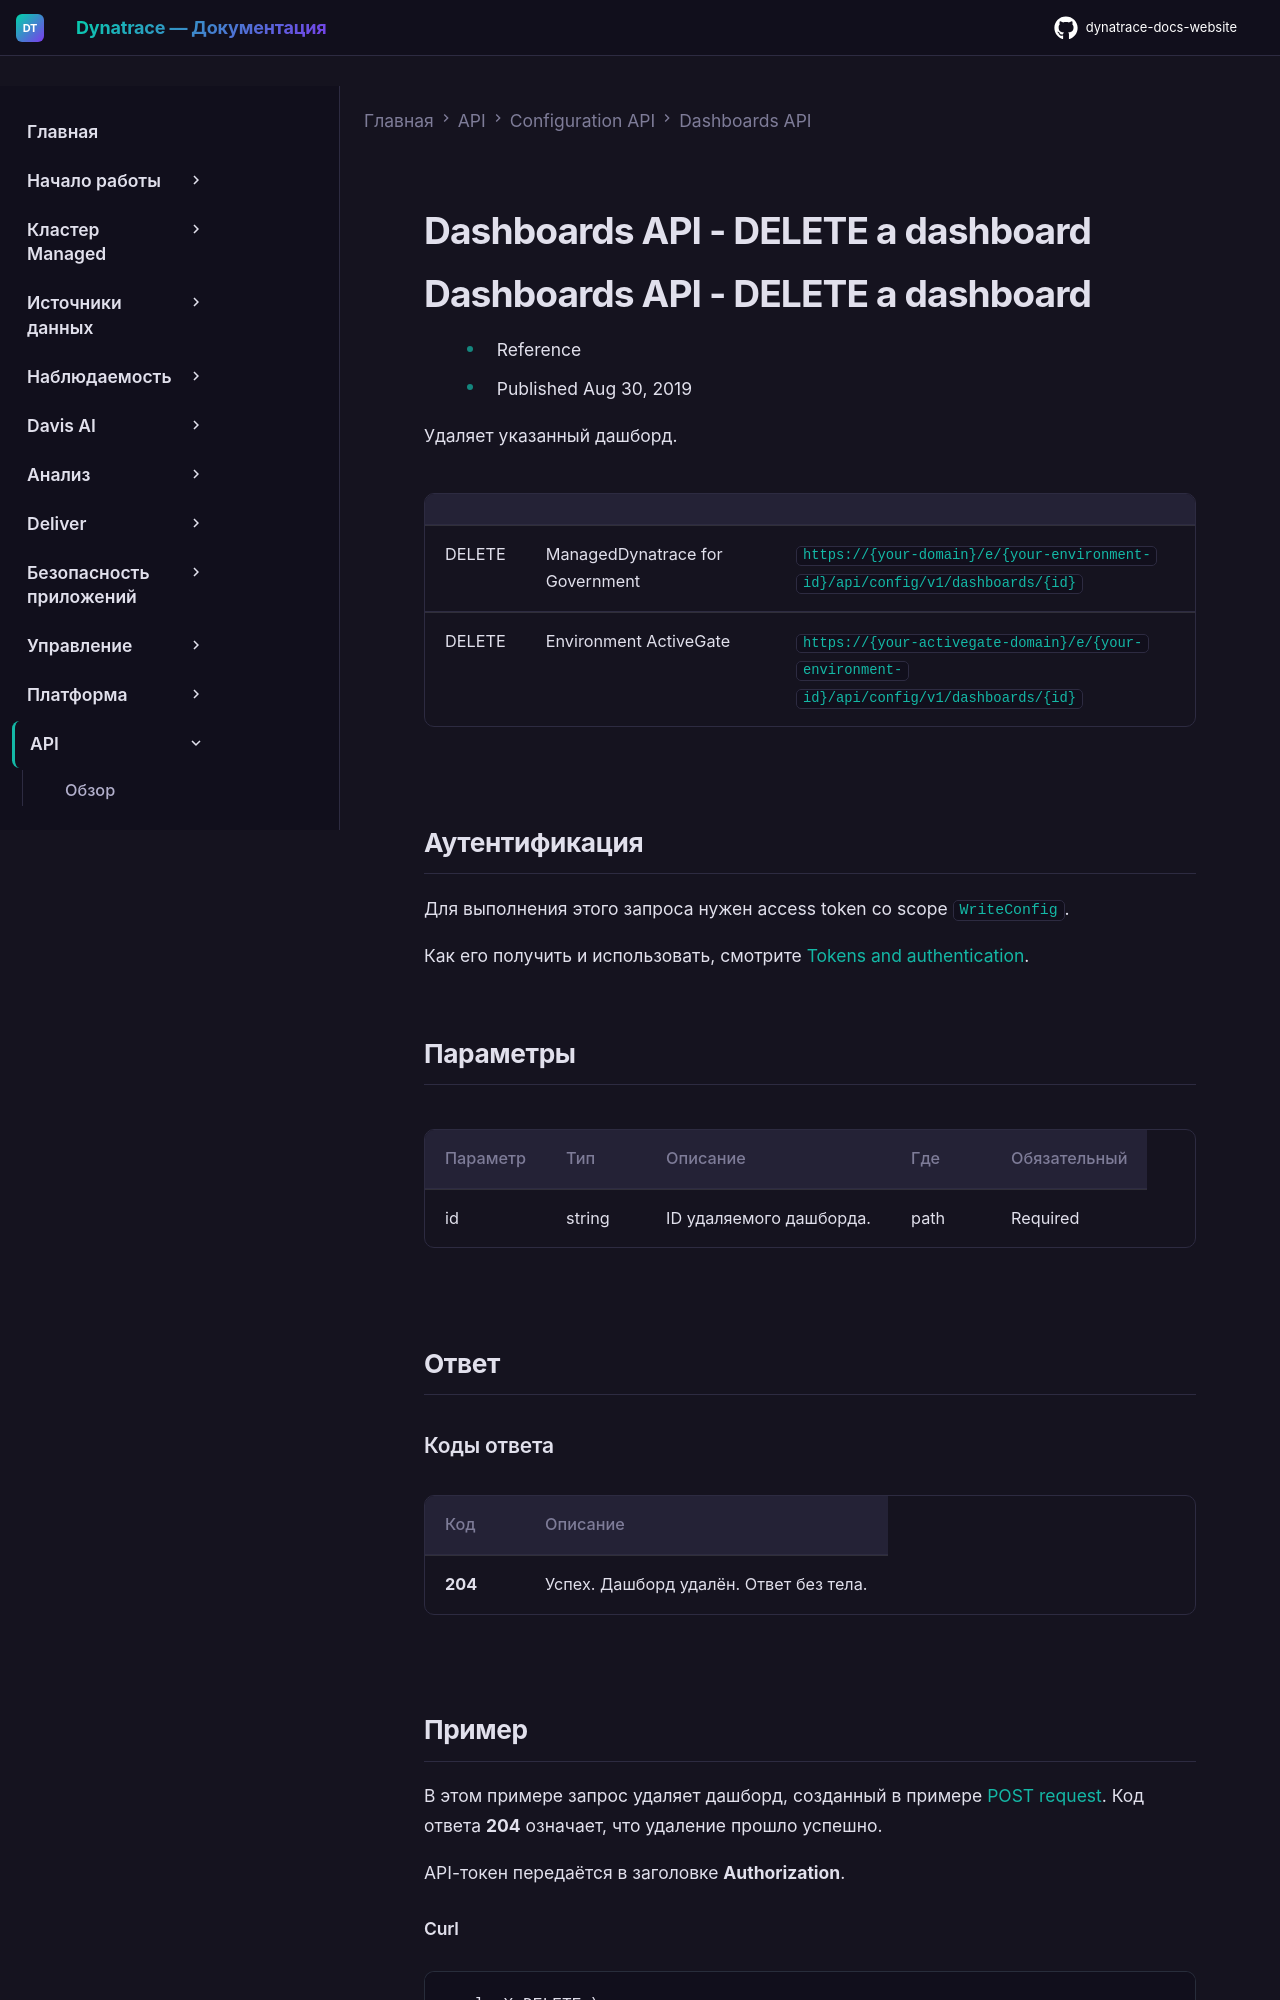

repository: Yerkebulan-Ardabayev/dynatrace-docs-website · page: managed-ru/dynatrace-api/configuration-api/dashboards-api/del-dashboard/index.html · generator: mkdocs

---
title: Dashboards API - DELETE a dashboard
source: https://docs.dynatrace.com/managed/dynatrace-api/configuration-api/dashboards-api/del-dashboard
scraped: 2026-05-12T11:14:57.205468
---

# Dashboards API - DELETE a dashboard

# Dashboards API - DELETE a dashboard

* Reference
* Published Aug 30, 2019

Удаляет указанный дашборд.

|  |  |  |
| --- | --- | --- |
| DELETE | ManagedDynatrace for Government | `https://{your-domain}/e/{your-environment-id}/api/config/v1/dashboards/{id}` |
| DELETE | Environment ActiveGate | `https://{your-activegate-domain}/e/{your-environment-id}/api/config/v1/dashboards/{id}` |

## Аутентификация

Для выполнения этого запроса нужен access token со scope `WriteConfig`.

Как его получить и использовать, смотрите [Tokens and authentication](/managed/discover-dynatrace/references/dynatrace-api/basics/dynatrace-api-authentication).

## Параметры

| Параметр | Тип | Описание | Где | Обязательный |
| --- | --- | --- | --- | --- |
| id | string | ID удаляемого дашборда. | path | Required |

## Ответ

### Коды ответа

| Код | Описание |
| --- | --- |
| **204** | Успех. Дашборд удалён. Ответ без тела. |

## Пример

В этом примере запрос удаляет дашборд, созданный в примере [POST request](/managed/dynatrace-api/configuration-api/dashboards-api/del-dashboard#example "Удаление дашборда через Dynatrace Classic API."). Код ответа **204** означает, что удаление прошло успешно.

API-токен передаётся в заголовке **Authorization**.
